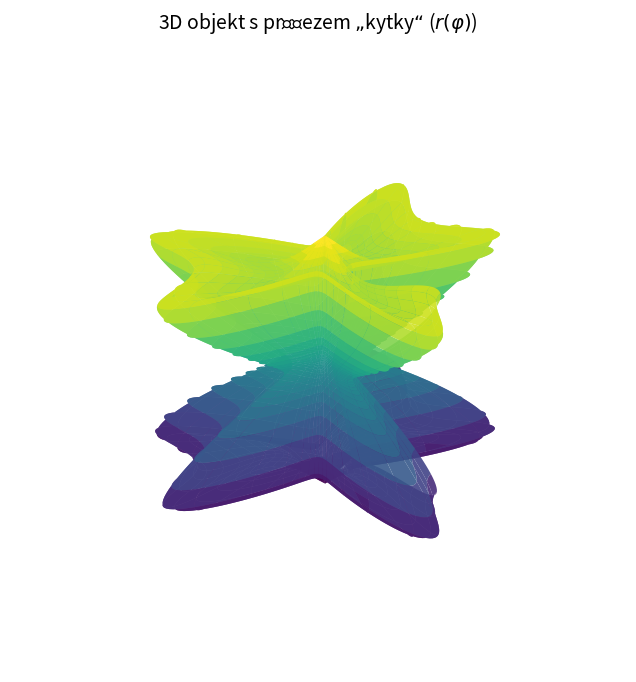

The matplotlib source for this figure:
# plot the Gielis superformula
# https://www.facebook.com/reel/815585788280660

import numpy as np
import matplotlib.pyplot as plt

#parameters
m = 5 # points, corners, or symmetries (pocet cipu)
n1 = 2 # overall roundness or sharpness of the shape (zaoblenost nebo ostrost tvaru)
n2 = 7 # stretches toward the corners or curves inward (táhne k rohům nebo se prohýbá dovnitř)
n3 = 7 # stretches toward the corners or curves inward (táhne k rohům nebo se prohýbá dovnitř)
a = 4 # length of axes (delka poloosy)
b = 6 # length of axes (delka poloosy)

# other options: (m, n1, n2, n3):
# sphere: 0, 2, 2, 2
# starfish: 5, 2, 7, 7
# seashell: 8, 5, 5, 5 
# orchid: 6, 1, 4, 8
# rounded triangle: 3, 4.5, 10, 10 
# squircle: 4, 12, 15, 15
# spiked flower: 7, 3, 4, 17
# cog: 12, 15, 20, 20
# star decagon: 10, 2, 10, 10

# axis
t = np.linspace(0, 2*np.pi, 500)
k = np.linspace(-np.pi / 2, np.pi / 2, 300)
T, K = np.meshgrid(t, k)

# divide by 0, radius
def superformula(angle, m, n1, n2, n3, a, b):
    term = (
        np.abs(np.cos(m * angle / 4) / a) ** n2
        + np.abs(np.sin(m * angle / 4) / b) ** n3
    )

    with np.errstate(divide='ignore', invalid='ignore'):
        R = term ** (-1 / n1)
        R[np.isnan(R)] = 0
    return R

R1 = superformula(T, m, n1, n2, n3, a, b)
R2 = superformula(K, m, n1, n2, n3, a, b)

# polar
X = R1 * R2 * np.cos(T) * np.cos(K)
Y = R1 * R2 * np.sin(T) * np.cos(K)
Z = R2 * np.sin(K)

# plot the graph
fig = plt.figure(figsize=(10, 8))
ax = fig.add_subplot(111, projection='3d')

surf = ax.plot_surface(X, Y, Z, cmap='viridis', edgecolor='none', alpha=0.9)

ax.set_title(r'3D objekt s průřezem „kytky“ ($r(\varphi)$)', fontsize=14, pad=20)
ax.axis('off')

plt.show()
